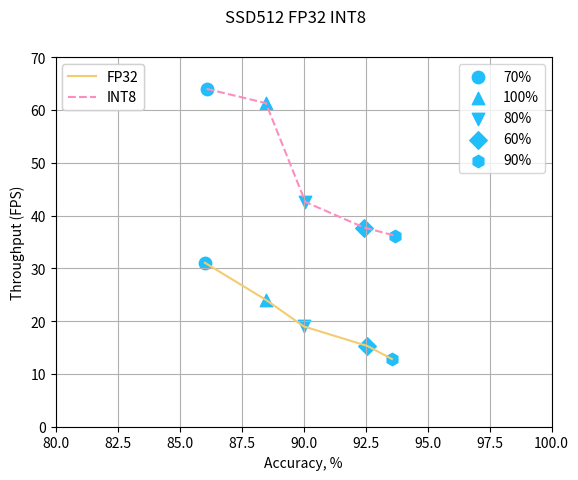
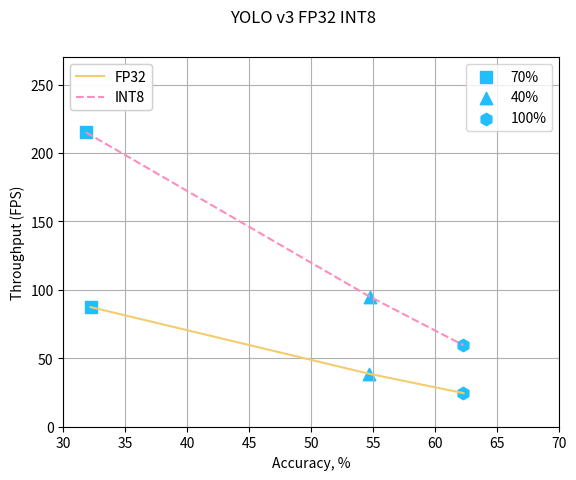
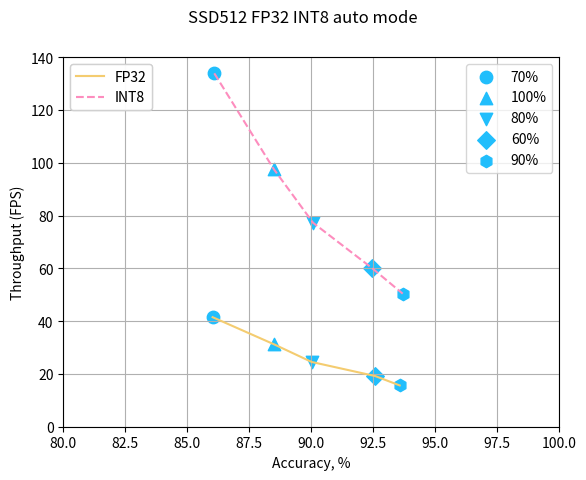
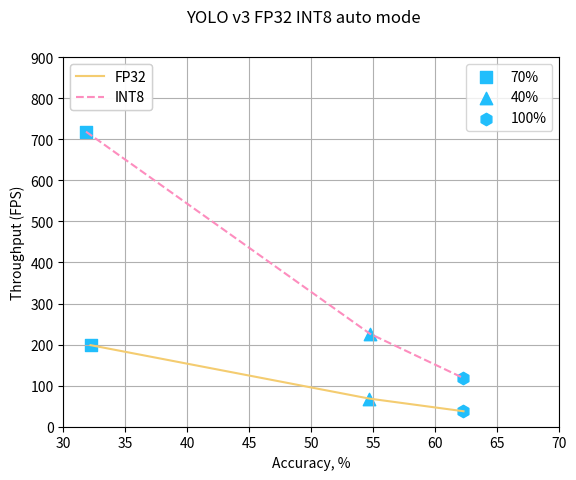

The script that saved these images, in order:
from typing import Dict

import matplotlib.pyplot as plt

data = {
    'ssd512': [
        {
            'precision': 'FP32',
            'image_size': 307,
            'shrink_percent': 60,
            'accuracy': 0.860219279,
            'fps': 31.05,
            'latency': 32.06
        },
        {
            'precision': 'FP32',
            'image_size': 358,
            'shrink_percent': 70,
            'accuracy': 0.8849146,
            'fps': 24,
            'latency': 41.42
        },
        {
            'precision': 'FP32',
            'image_size': 409,
            'shrink_percent': 80,
            'accuracy': 0.900116568,
            'fps': 18.99,
            'latency': 52.44
        },
        {
            'precision': 'FP32',
            'image_size': 460,
            'shrink_percent': 90,
            'accuracy': 0.925786965,
            'fps': 15.29,
            'latency': 65.12
        },
        {
            'precision': 'FP32',
            'image_size': 512,
            'shrink_percent': 100,
            'accuracy': 0.935635092,
            'fps': 12.82,
            'latency': 77.47
        },
        {
            'precision': 'INT8',
            'image_size': 307,
            'shrink_percent': 60,
            'accuracy': 0.860887752,
            'fps': 63.99,
            'latency': 14.64
        },
        {
            'precision': 'INT8',
            'image_size': 358,
            'shrink_percent': 70,
            'accuracy': 0.884815653,
            'fps': 61.29,
            'latency': 15.8
        },
        {
            'precision': 'INT8',
            'image_size': 409,
            'shrink_percent': 80,
            'accuracy': 0.900743537,
            'fps': 42.56,
            'latency': 22.61
        },
        {
            'precision': 'INT8',
            'image_size': 460,
            'shrink_percent': 90,
            'accuracy': 0.924497067,
            'fps': 37.71,
            'latency': 25.91
        },
        {
            'precision': 'INT8',
            'image_size': 512,
            'shrink_percent': 100,
            'accuracy': 0.936863839,
            'fps': 36.19,
            'latency': 26.05
        },
    ],
    'yolo_v3': [
        {
            'precision': 'FP32',
            'image_size': 130,
            'shrink_percent': 40,
            'accuracy': 0.321967471,
            'fps': 87.41,
            'latency': 11.33
        },
        {
            'precision': 'FP32',
            'image_size': 290,
            'shrink_percent': 70,
            'accuracy': 0.546742586,
            'fps': 38.66,
            'latency': 25.71
        },
        {
            'precision': 'FP32',
            'image_size': 416,
            'shrink_percent': 100,
            'accuracy': 0.622759,
            'fps': 24.55,
            'latency': 40.53
        },
        {
            'precision': 'INT8',
            'image_size': 130,
            'shrink_percent': 40,
            'accuracy': 0.31829058,
            'fps': 215.05,
            'latency': 4.57
        },
        {
            'precision': 'INT8',
            'image_size': 290,
            'shrink_percent': 70,
            'accuracy': 0.547299563,
            'fps': 94.94,
            'latency': 10.47
        },
        {
            'precision': 'INT8',
            'image_size': 416,
            'shrink_percent': 100,
            'accuracy': 0.622583988,
            'fps': 59.62,
            'latency': 16.75
        }
    ]
}
data_auto = {
    'ssd512': [
        {
            'precision': 'FP32',
            'image_size': 307,
            'shrink_percent': 60,
            'accuracy': 0.860219279,
            'fps': 41.49,
            'latency': 144.17
        },
        {
            'precision': 'FP32',
            'image_size': 358,
            'shrink_percent': 70,
            'accuracy': 0.8849146,
            'fps': 31.24,
            'latency': 190.95
        },
        {
            'precision': 'FP32',
            'image_size': 409,
            'shrink_percent': 80,
            'accuracy': 0.900116568,
            'fps': 24.54,
            'latency': 243.37
        },
        {
            'precision': 'FP32',
            'image_size': 460,
            'shrink_percent': 90,
            'accuracy': 0.925786965,
            'fps': 19.19,
            'latency': 309.49
        },
        {
            'precision': 'FP32',
            'image_size': 512,
            'shrink_percent': 100,
            'accuracy': 0.935635092,
            'fps': 15.65,
            'latency': 380.3
        },
        {
            'precision': 'INT8',
            'image_size': 307,
            'shrink_percent': 60,
            'accuracy': 0.860887752,
            'fps': 133.87,
            'latency': 44.06
        },
        {
            'precision': 'INT8',
            'image_size': 358,
            'shrink_percent': 70,
            'accuracy': 0.884815653,
            'fps': 97.67,
            'latency': 60.79
        },
        {
            'precision': 'INT8',
            'image_size': 409,
            'shrink_percent': 80,
            'accuracy': 0.900743537,
            'fps': 77.23,
            'latency': 76.78
        },
        {
            'precision': 'INT8',
            'image_size': 460,
            'shrink_percent': 90,
            'accuracy': 0.924497067,
            'fps': 60.08,
            'latency': 97.69
        },
        {
            'precision': 'INT8',
            'image_size': 512,
            'shrink_percent': 100,
            'accuracy': 0.936863839,
            'fps': 50.4,
            'latency': 117.61
        },
    ],
    'yolo_v3': [
        {
            'precision': 'FP32',
            'image_size': 130,
            'shrink_percent': 40,
            'accuracy': 0.321967471,
            'fps': 198.64,
            'latency': 29.99
        },
        {
            'precision': 'FP32',
            'image_size': 290,
            'shrink_percent': 70,
            'accuracy': 0.546742586,
            'fps': 68.51,
            'latency': 88.35
        },
        {
            'precision': 'FP32',
            'image_size': 416,
            'shrink_percent': 100,
            'accuracy': 0.622759,
            'fps': 37.69,
            'latency': 158.88
        },
        {
            'precision': 'INT8',
            'image_size': 130,
            'shrink_percent': 40,
            'accuracy': 0.31829058,
            'fps': 718.57,
            'latency': 8.27
        },
        {
            'precision': 'INT8',
            'image_size': 290,
            'shrink_percent': 70,
            'accuracy': 0.547299563,
            'fps': 226.38,
            'latency': 26.44
        },
        {
            'precision': 'INT8',
            'image_size': 416,
            'shrink_percent': 100,
            'accuracy': 0.622583988,
            'fps': 118.67,
            'latency': 50.38
        }
    ]
}

markers_map = {
    40: 's',
    60: 'o',
    70: '^',
    80: 'v',
    90: 'D',
    100: 'h',
}


def create_axes(name: str, x_lim=(80, 100), y_lim=(10, 40)):
    figure, axes = plt.subplots()
    figure.suptitle(name)
    axes.grid(True)
    axes.set_xlabel('Accuracy, %')
    axes.set_xlim(x_lim)
    axes.set_ylabel('Throughput (FPS)')
    axes.set_ylim(y_lim)
    return figure, axes


def add_plot_to_axes(axes, data: Dict, line_color: str, line: str = '-'):
    plots = []
    shrinks = set()
    accuracy = []
    fps = []

    for experiment in data:
        scatter = axes.scatter(experiment['accuracy'] * 100,
                               experiment['fps'],
                               c='#21befc',
                               marker=markers_map[experiment['shrink_percent']],
                               s=80)
        shrinks.add(f'{experiment["shrink_percent"]}%')
        fps.append(experiment['fps'])
        accuracy.append(experiment['accuracy'] * 100)
        plots.append(scatter)

    line = axes.plot(accuracy, fps, line, color=line_color)[0]

    return line, plots, shrinks


def save_plot_combined(data, int8_data, name, xlim=(80, 100), ylim=(10, 40)):

    figure, axes = create_axes(name)

    line, plots, shrinks = add_plot_to_axes(axes, data, line_color='#f4cc70')
    line_int8, plots_int8, shrinks_int8 = add_plot_to_axes(axes, int8_data, line='--', line_color='#fd8dbe')

    plots.extend(plots_int8)
    shrinks.update(shrinks_int8)

    legend = plt.legend(plots, shrinks)
    legend2 = plt.legend([line, line_int8], ['FP32', 'INT8'], loc='upper left')
    axes.add_artist(legend)
    axes.add_artist(legend2)

    axes.set_xlim(xlim)
    axes.set_ylim(ylim)
    figure.show()
    figure.savefig(f'{name}.eps', dpi =800)

ssd_fp32_data = list(filter(lambda item: item['precision'] == 'FP32', data['ssd512']))
ssd_int8_data = list(filter(lambda item: item['precision'] == 'INT8', data['ssd512']))
yolo_fp32_data = list(filter(lambda item: item['precision'] == 'FP32', data['yolo_v3']))
yolo_int8_data = list(filter(lambda item: item['precision'] == 'INT8', data['yolo_v3']))

ssd_fp32_data_auto = list(filter(lambda item: item['precision'] == 'FP32', data_auto['ssd512']))
ssd_int8_data_auto = list(filter(lambda item: item['precision'] == 'INT8', data_auto['ssd512']))
yolo_fp32_data_auto = list(filter(lambda item: item['precision'] == 'FP32', data_auto['yolo_v3']))
yolo_int8_data_auto = list(filter(lambda item: item['precision'] == 'INT8', data_auto['yolo_v3']))

# save_plot(ssd_fp32_data, 'SSD512 FP32')
# save_plot(ssd_int8_data, 'SSD512 INT8', ylim=(30, 70))
#
# save_plot(yolo_fp32_data, 'YOLO V3 FP32', ylim=(20,90), xlim=(30, 70))
# save_plot(yolo_int8_data, 'YOLO V3 INT8', ylim=(55, 220), xlim=(30, 70))

save_plot_combined(ssd_fp32_data, ssd_int8_data, 'SSD512 FP32 INT8', ylim=(0, 70))
save_plot_combined(yolo_fp32_data, yolo_int8_data, 'YOLO v3 FP32 INT8', ylim=(0, 270), xlim=(30, 70))

save_plot_combined(ssd_fp32_data_auto, ssd_int8_data_auto, 'SSD512 FP32 INT8 auto mode', ylim=(0, 140))
save_plot_combined(yolo_fp32_data_auto, yolo_int8_data_auto, 'YOLO v3 FP32 INT8 auto mode', ylim=(0, 900),
                   xlim=(30, 70))
